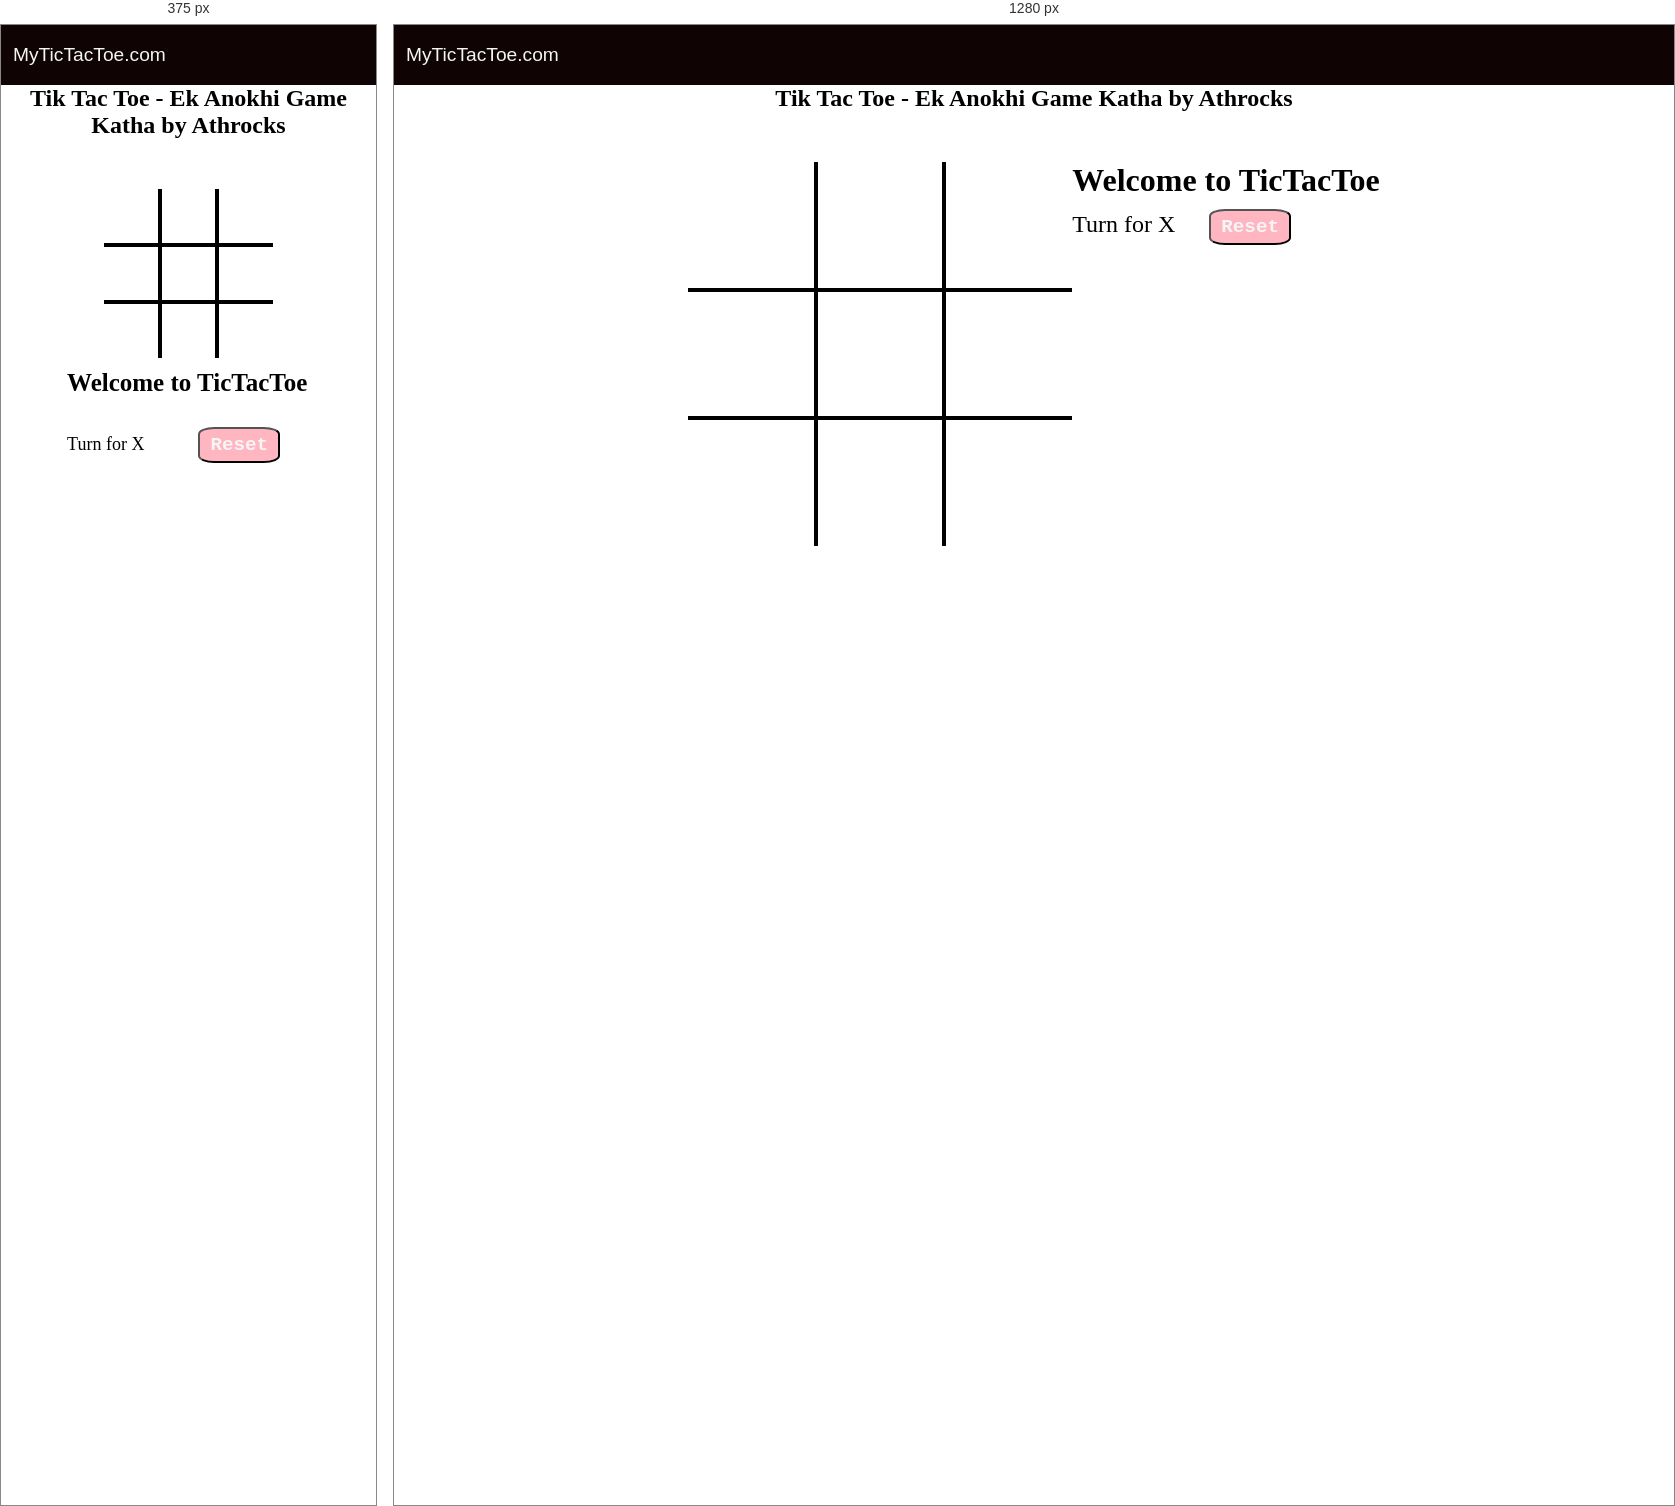
Rendered at 375 px and 1280 px, left to right.

<!-- file: index.html -->
<!DOCTYPE html>
<html lang="en">
  <head>
    <meta charset="UTF-8" />
    <meta name="viewport" content="width=device-width, initial-scale=1.0" />
    <title>Tic Tac Toe-Ek Anokhi Game Katha</title>
    <link rel="stylesheet" href="style.css" />
  </head>
  <body>
    <nav>
      <ul>
        <li>MyTicTacToe.com</li>
      </ul>
    </nav>
    <h2>Tik Tac Toe - Ek Anokhi Game Katha by Athrocks</h2>
    <div class="gameContainer">
      <div class="container">
        <div class="box bt-0 bl-0"><span class="boxtext"></span></div>
        <div class="box bt-0"><span class="boxtext"></span></div>
        <div class="box bt-0 br-0"><span class="boxtext"></span></div>
        <div class="box bl-0"><span class="boxtext"></span></div>
        <div class="box"><span class="boxtext"></span></div>
        <div class="box br-0"><span class="boxtext"></span></div>
        <div class="box bl-0 bb-0"><span class="boxtext"></span></div>
        <div class="box bb-0"><span class="boxtext"></span></div>
        <div class="box br-0 bb-0"><span class="boxtext"></span></div>
      </div>
      <div class="gameInfo">
        <h1>Welcome to TicTacToe</h1>
        <div>
          <span class="info">Turn for X</span>
          <button id="reset">Reset</button>
        </div>
        <div class="imgbox">
          <img src="./video/excited.gif" alt="" srcset="" />
        </div>
      </div>
    </div>
  </body>
  <script src="script.js"></script>
</html>


/* @media block from style.css */
@media screen and (max-width: 800px) {
  .gameContainer {
    display: flex;
    flex-wrap: wrap;
  }
  .container {
    width: 40vw;
    height: 40vw;
    justify-content: center;
    grid-template-columns: repeat(3, 15vw);
    grid-template-rows: repeat(3, 15vw);
  }
  .info {
    font-size: 18px;
  }
  h1 {
    font-size: 25px;
    margin-top: 30px;
  }
  #reset {
    margin-top: 30px;
    margin-left: 50px;
  }
}